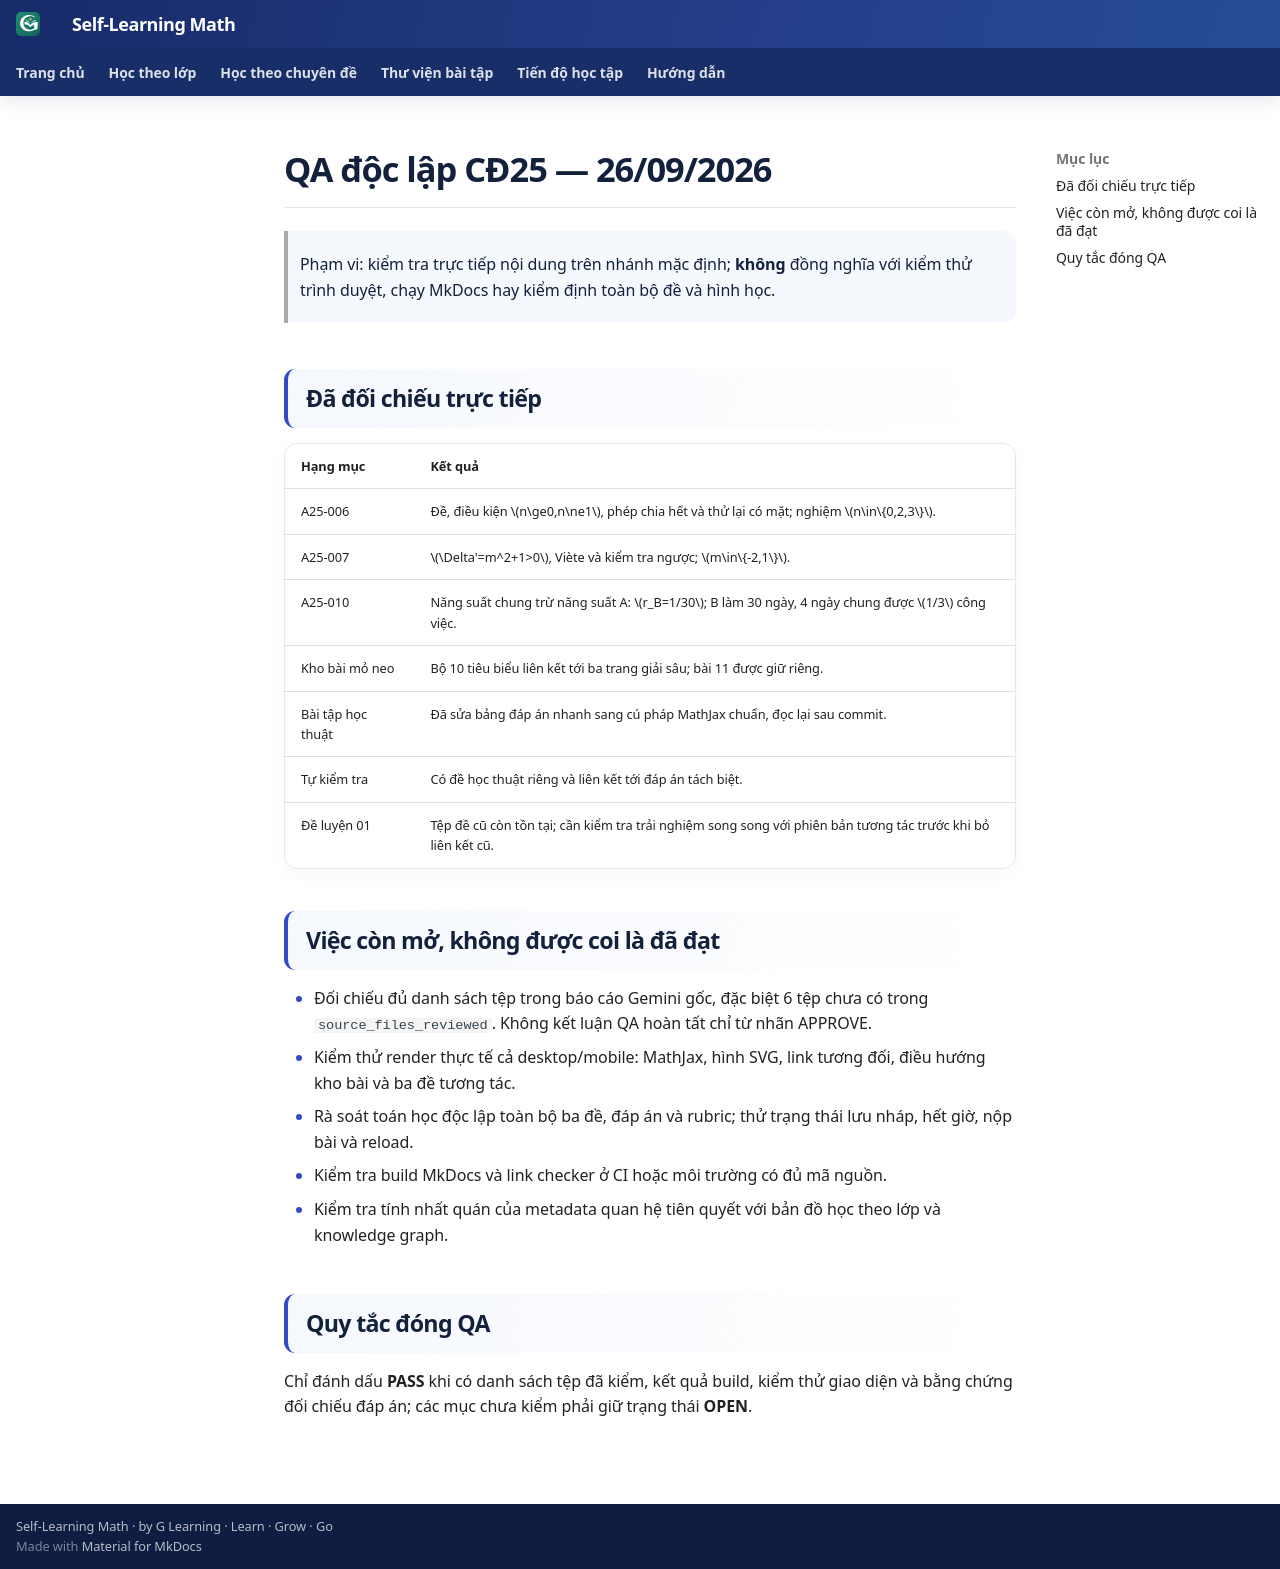

repository: TMA2015/roadmap-toan-thcs · page: kien-thuc/25-tong-hop-on-thi-10/qa-cd25-2026-09-26/index.html · generator: mkdocs

# QA độc lập CĐ25 — 26/09/2026

> Phạm vi: kiểm tra trực tiếp nội dung trên nhánh mặc định; **không** đồng nghĩa với kiểm thử trình duyệt, chạy MkDocs hay kiểm định toàn bộ đề và hình học.

## Đã đối chiếu trực tiếp

| Hạng mục | Kết quả |
|---|---|
| A25-006 | Đề, điều kiện \(n\ge0,n\ne1\), phép chia hết và thử lại có mặt; nghiệm \(n\in\{0,2,3\}\). |
| A25-007 | \(\Delta'=m^2+1>0\), Viète và kiểm tra ngược; \(m\in\{-2,1\}\). |
| A25-010 | Năng suất chung trừ năng suất A: \(r_B=1/30\); B làm 30 ngày, 4 ngày chung được \(1/3\) công việc. |
| Kho bài mỏ neo | Bộ 10 tiêu biểu liên kết tới ba trang giải sâu; bài 11 được giữ riêng. |
| Bài tập học thuật | Đã sửa bảng đáp án nhanh sang cú pháp MathJax chuẩn, đọc lại sau commit. |
| Tự kiểm tra | Có đề học thuật riêng và liên kết tới đáp án tách biệt. |
| Đề luyện 01 | Tệp đề cũ còn tồn tại; cần kiểm tra trải nghiệm song song với phiên bản tương tác trước khi bỏ liên kết cũ. |

## Việc còn mở, không được coi là đã đạt

- Đối chiếu đủ danh sách tệp trong báo cáo Gemini gốc, đặc biệt 6 tệp chưa có trong `source_files_reviewed`. Không kết luận QA hoàn tất chỉ từ nhãn APPROVE.
- Kiểm thử render thực tế cả desktop/mobile: MathJax, hình SVG, link tương đối, điều hướng kho bài và ba đề tương tác.
- Rà soát toán học độc lập toàn bộ ba đề, đáp án và rubric; thử trạng thái lưu nháp, hết giờ, nộp bài và reload.
- Kiểm tra build MkDocs và link checker ở CI hoặc môi trường có đủ mã nguồn.
- Kiểm tra tính nhất quán của metadata quan hệ tiên quyết với bản đồ học theo lớp và knowledge graph.

## Quy tắc đóng QA

Chỉ đánh dấu **PASS** khi có danh sách tệp đã kiểm, kết quả build, kiểm thử giao diện và bằng chứng đối chiếu đáp án; các mục chưa kiểm phải giữ trạng thái **OPEN**.
